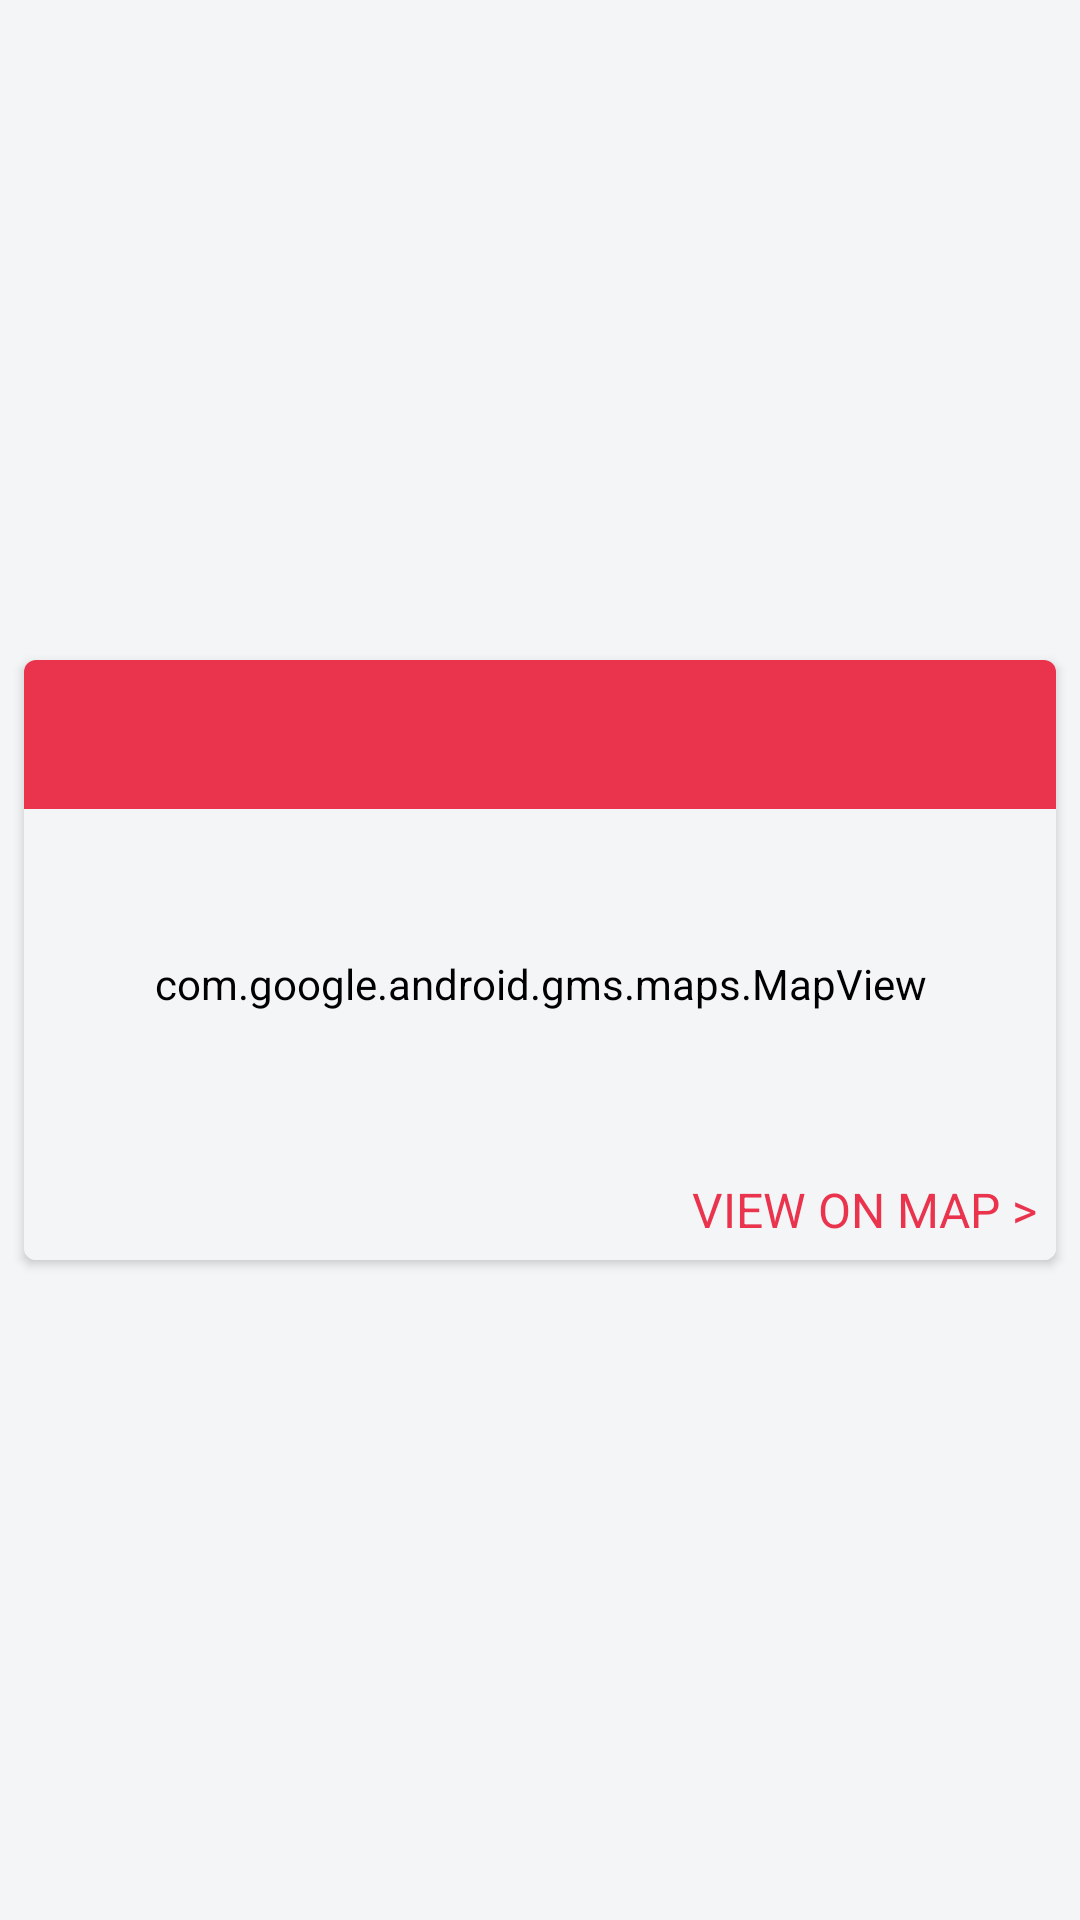

The Android layout XML behind this screen, and the referenced resources:
<!-- AndroidManifest.xml: application theme AppTheme -->
<!-- res/layout/place_item.xml -->
<?xml version="1.0" encoding="utf-8"?>
<LinearLayout xmlns:android="http://schemas.android.com/apk/res/android"
              xmlns:tools="http://schemas.android.com/tools"
              xmlns:card_view="http://schemas.android.com/apk/res-auto"
              xmlns:map="http://schemas.android.com/apk/res-auto"
              android:layout_width="match_parent"
              android:layout_height="wrap_content">

    <android.support.v7.widget.CardView
        xmlns:card_view="http://schemas.android.com/apk/res-auto"
        android:id="@+id/card_view"
        android:layout_gravity="center"
        android:layout_width="match_parent"
        android:layout_height="200dp"
        android:layout_margin="8dp"
        card_view:cardCornerRadius="4dp">

        <RelativeLayout
            android:layout_width="match_parent"
            android:layout_height="wrap_content"
            >

            <LinearLayout
                android:id="@+id/card_header"
                android:layout_width="match_parent"
                android:layout_height="wrap_content"
                android:orientation="vertical"
                android:padding="4dp"
                android:background="@color/colorSecondary">
                <TextView
                    android:id="@+id/place_name"
                    android:layout_width="wrap_content"
                    android:layout_height="wrap_content"
                    android:gravity="center"
                    android:textColor="@color/white"
                    android:textSize="20sp"/>

                <TextView
                    android:id="@+id/place_address"
                    android:layout_width="wrap_content"
                    android:layout_height="wrap_content"
                    android:ellipsize="end"
                    android:textSize="11sp"
                    android:textColor="@color/white"/>
            </LinearLayout>

            <TextView
                android:layout_width="match_parent"
                android:layout_height="wrap_content"
                android:layout_alignBottom="@id/map_view"
                android:background="@android:color/transparent"
                android:textColor="@color/colorTertiary"
                android:text="Test text"/>

            <com.google.android.gms.maps.MapView
                android:id="@+id/map_view"
                android:layout_width="match_parent"
                android:layout_height="wrap_content"
                android:layout_below="@id/card_header"
                android:layout_above="@id/view_on_map_button"
                map:mapType="normal"
                map:liteMode="true"/>

            <TextView
                android:id="@+id/view_on_map_button"
                android:layout_width="wrap_content"
                android:layout_height="wrap_content"
                android:layout_alignParentBottom="true"
                android:layout_alignParentRight="true"
                android:padding="6dp"
                android:textAllCaps="true"
                android:textSize="16sp"
                android:textColor="@color/colorSecondary"
                android:text="View On Map >"/>

        </RelativeLayout>

    </android.support.v7.widget.CardView>
</LinearLayout>
<!-- resources referenced by this layout -->
<resources>
  <color name="colorSecondary">#ea344e</color>
  <color name="colorTertiary">#fecb2f</color>
  <color name="white">#fff</color>
  <style name="AppTheme" parent="Theme.AppCompat.Light.DarkActionBar">
          
          <item name="android:background">@color/background</item>
          <item name="colorPrimary">@color/colorPrimary</item>
          <item name="colorPrimaryDark">@color/colorPrimaryDark</item>
          <item name="colorAccent">@color/colorSecondary</item>
          <item name="android:statusBarColor" tools:targetApi="lollipop">@color/colorPrimary</item>
          <item name="android:windowLightStatusBar" tools:targetApi="m">true</item>
      </style>
  <color name="background">#f3f5f6</color>
  <color name="colorPrimary">#3cc3f0</color>
  <color name="colorPrimaryDark">#3cc3f0</color>
</resources>
